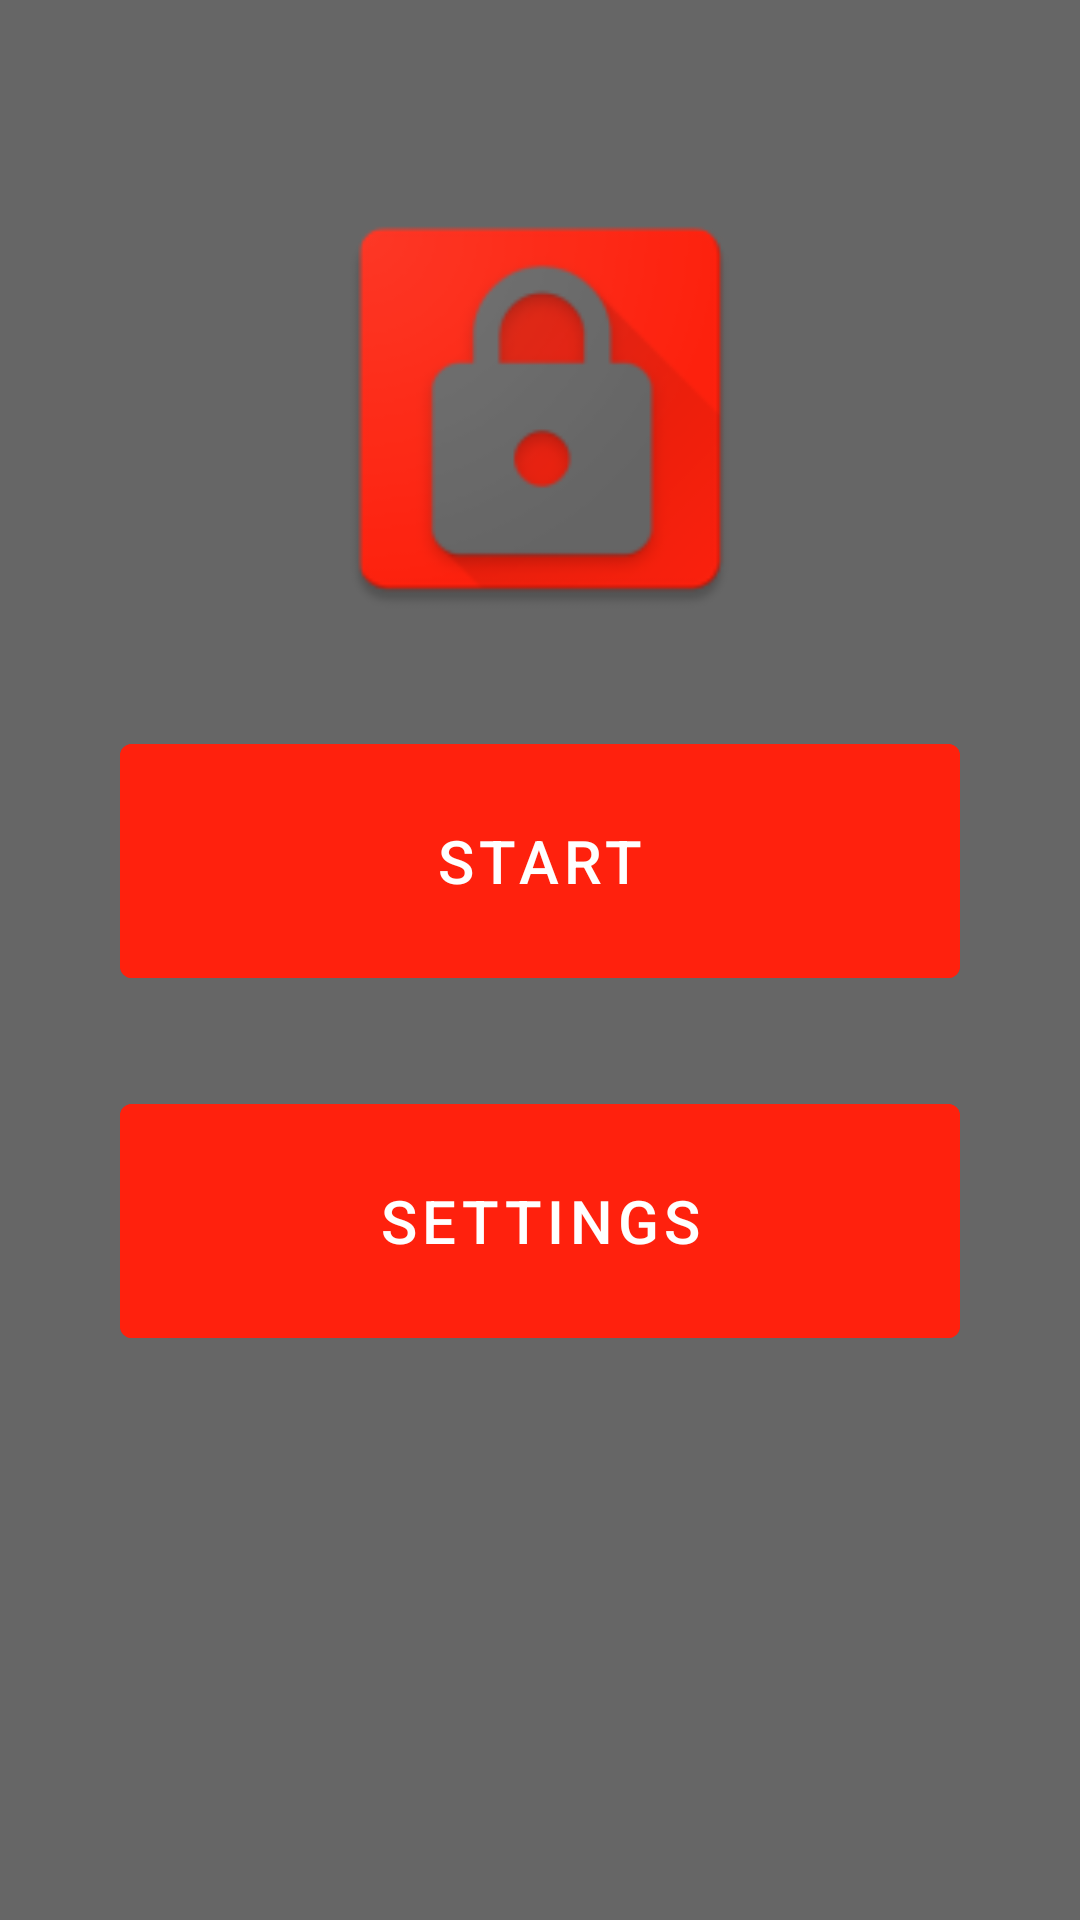

The Android layout XML behind this screen, and the referenced resources:
<!-- AndroidManifest.xml: activity theme Theme.SecurityOperationsDefense.NoActionBar -->
<!-- res/layout/activity_fullscreen.xml -->
<?xml version="1.0" encoding="utf-8"?>
<FrameLayout xmlns:android="http://schemas.android.com/apk/res/android"
    xmlns:app="http://schemas.android.com/apk/res-auto"
    xmlns:tools="http://schemas.android.com/tools"
    android:layout_width="match_parent"
    android:layout_height="match_parent"
    android:background="@color/white"
    android:backgroundTint="?attr/colorSecondaryVariant"
    style="@style/Theme.SecurityOperationsDefense"
    android:theme="@style/ThemeOverlay.SecurityOperationsDefense.FullscreenContainer"
    tools:context=".FullscreenActivity">

    <LinearLayout
        android:layout_width="match_parent"
        android:layout_height="match_parent"
        android:orientation="vertical">

        <Space
            android:layout_width="match_parent"
            android:layout_height="60dp" />

        <ImageView
            android:id="@+id/imageView2"
            android:layout_width="347dp"
            android:layout_height="152dp"
            android:layout_gravity="center_horizontal"
            android:elevation="8dp"
            app:srcCompat="@mipmap/ic_launcher" />
        <Space
            android:layout_width="match_parent"
            android:layout_height="30dp" />
        <com.google.android.material.button.MaterialButton
            android:id="@+id/startButton"
            android:layout_height="90dp"
            android:layout_gravity="center_horizontal"
            android:layout_width="280dp"
            android:elevation="8dp"
            android:backgroundTint="?attr/colorPrimary"
            android:text="Start"
            android:textColor="@color/white"
            android:textSize="20sp"/>
        <Space
            android:layout_width="match_parent"
            android:layout_height="30dp" />
        <com.google.android.material.button.MaterialButton
            android:id="@+id/settingsButton"
            android:layout_height="90dp"
            android:layout_gravity="center_horizontal"
            android:layout_width="280dp"
            android:elevation="8dp"
            android:backgroundTint="?attr/colorPrimary"
            android:text="Settings"
            android:textColor="@color/white"
            android:textSize="20sp"/>
        <Space
            android:layout_width="match_parent"
            android:layout_height="30dp" />


    </LinearLayout>

</FrameLayout>
<!-- resources referenced by this layout -->
<resources>
  <color name="white">#FFFFFFFF</color>
  <!-- mipmap ic_launcher: png bitmap (mipmap-hdpi, 3513 bytes) -->
  <style name="Theme.SecurityOperationsDefense" parent="Theme.MaterialComponents.DayNight.DarkActionBar">
          
          <item name="colorPrimary">@color/primary</item>
          <item name="colorPrimaryVariant">#666666</item>
          <item name="colorOnPrimary">@color/white</item>
          
          <item name="colorSecondary">@color/secondary</item>
          <item name="colorSecondaryVariant">#666666</item>
          <item name="colorOnSecondary">@color/black</item>
          
          <item name="android:statusBarColor" tools:targetApi="l">?attr/colorPrimaryVariant</item>
          
          <item name="windowActionBar">false</item>
          <item name="windowNoTitle">true</item>
      </style>
  <style name="ThemeOverlay.SecurityOperationsDefense.FullscreenContainer" parent="Theme.SecurityOperationsDefense.Fullscreen">
  
      </style>
  <style name="Theme.SecurityOperationsDefense.NoActionBar">
          <item name="windowActionBar">false</item>
          <item name="windowNoTitle">true</item>
      </style>
  <color name="primary">#FF210D</color>
  <color name="secondary">#FF9A0D</color>
  <color name="black">#FF000000</color>
  <style name="Theme.SecurityOperationsDefense.Fullscreen" parent="Theme.SecurityOperationsDefense">
          <item name="android:actionBarStyle">
              @style/Widget.Theme.SecurityOperationsDefense.ActionBar.Fullscreen
          </item>
          <item name="android:windowActionBarOverlay">false</item>
          <item name="android:windowBackground">@null</item>
      </style>
  <style name="Widget.Theme.SecurityOperationsDefense.ActionBar.Fullscreen" parent="Widget.AppCompat.ActionBar">
          <item name="android:background">@color/light_blue_900</item>
      </style>
  <color name="light_blue_900">#FF01579B</color>
</resources>
